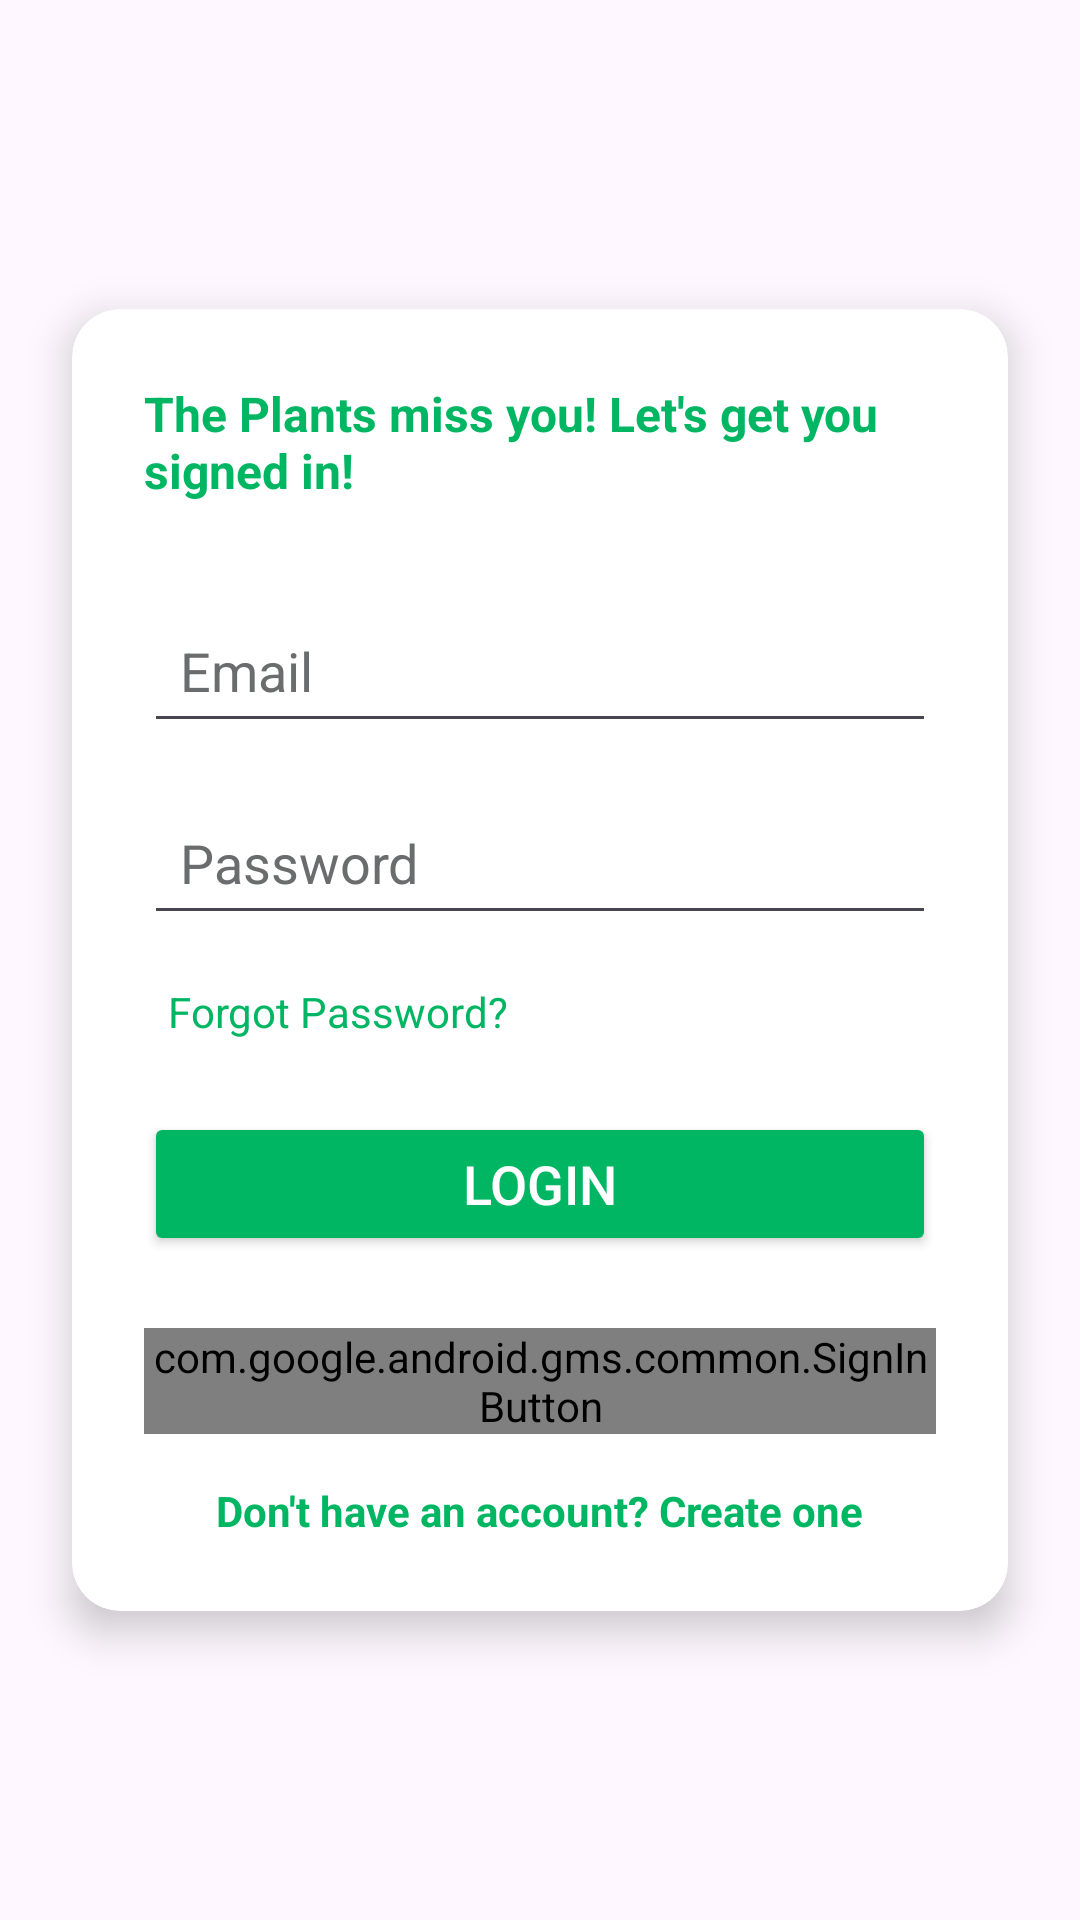

The Android layout XML behind this screen, and the referenced resources:
<!-- AndroidManifest.xml: application theme Theme.GREENAURA -->
<!-- res/layout/activity_login.xml -->
<FrameLayout xmlns:android="http://schemas.android.com/apk/res/android"
    xmlns:app="http://schemas.android.com/apk/res-auto"
    xmlns:tools="http://schemas.android.com/tools"
    android:layout_width="match_parent"
    android:layout_height="match_parent">

    
    <ImageView
        android:id="@+id/backgroundImage"
        android:layout_width="match_parent"
        android:layout_height="match_parent"
        android:scaleType="centerCrop"
        android:src="@drawable/login_bcg" />

    
    <View
        android:layout_width="match_parent"
        android:layout_height="match_parent"
        /> 

    
    <RelativeLayout
        android:layout_width="match_parent"
        android:layout_height="wrap_content"
        android:layout_alignParentTop="true"
        android:layout_margin="16dp">

        
        <ImageView
            android:id="@+id/app_logo"
            android:layout_width="60dp"
        android:layout_height="60dp"
        android:layout_alignParentStart="true"
        android:src="@drawable/ic_logo" />

    </RelativeLayout>

    
    <androidx.cardview.widget.CardView
        android:layout_width="match_parent"
        android:layout_height="wrap_content"
        app:cardCornerRadius="16dp"
        app:cardElevation="8dp"
        android:layout_margin="24dp"
        android:background="@android:color/white"
        android:layout_gravity="center">

        <LinearLayout
            android:layout_width="match_parent"
            android:layout_height="wrap_content"
            android:orientation="vertical"
            android:padding="24dp">

            <TextView
                android:id="@+id/top_right_text"
                android:layout_width="wrap_content"
                android:layout_height="wrap_content"
                android:layout_marginBottom="24dp"
                android:text="The Plants miss you! Let's get you signed in!"
                android:textColor="@color/green"
                android:textStyle="bold"
                android:textSize="16sp" />

            <EditText
                android:id="@+id/email_login"
                android:layout_width="match_parent"
                android:layout_height="48dp"
                android:hint="Email"
                android:textColorHint="#6A6C6D"
                android:textColor="#6A6C6D"
                android:padding="12dp"
                android:layout_marginTop="8dp" />

            <EditText
                android:id="@+id/password_login"
                android:layout_width="match_parent"
                android:layout_height="48dp"
                android:hint="Password"
                android:inputType="textPassword"
                android:textColor="#6A6C6D"
                android:textColorHint="#6A6C6D"
                android:padding="12dp"
                android:layout_marginTop="16dp" />

            <TextView
                android:id="@+id/forget_password"
                android:layout_width="wrap_content"
                android:layout_height="wrap_content"
                android:text="Forgot Password?"
                android:textSize="14sp"
                android:textColor="@color/green"
                android:layout_marginTop="8dp"
                android:padding="8dp" />

            <Button
                android:id="@+id/login_button"
                android:layout_width="match_parent"
                android:layout_height="wrap_content"
                android:layout_marginTop="16dp"
                android:backgroundTint="@color/green"
                android:text="Login"
                android:textColor="@android:color/white"
                android:textSize="18sp" />

            <com.google.android.gms.common.SignInButton
                android:id="@+id/googleSignInButton"
                android:layout_width="match_parent"
                android:layout_height="wrap_content"
                android:layout_marginTop="24dp" />

            <TextView
                android:id="@+id/create_account"
                android:layout_width="wrap_content"
                android:layout_height="wrap_content"
                android:layout_gravity="center"
                android:layout_marginTop="16dp"
                android:text="Don't have an account? Create one"
                android:textColor="@color/green"
                android:textSize="14sp"
                android:textStyle="bold" />

        </LinearLayout>
    </androidx.cardview.widget.CardView>
</FrameLayout>
<!-- resources referenced by this layout -->
<resources>
  <color name="green">#00B663</color>
  <style name="Theme.GREENAURA" parent="Base.Theme.GREENAURA" />
  <style name="Base.Theme.GREENAURA" parent="Theme.Material3.DayNight.NoActionBar">
          
          
          
          <item name="android:statusBarColor">@android:color/white</item>
          <item name="android:navigationBarColor">@android:color/white</item>
  
          
          <item name="android:windowLightStatusBar">true</item>
      </style>
</resources>
